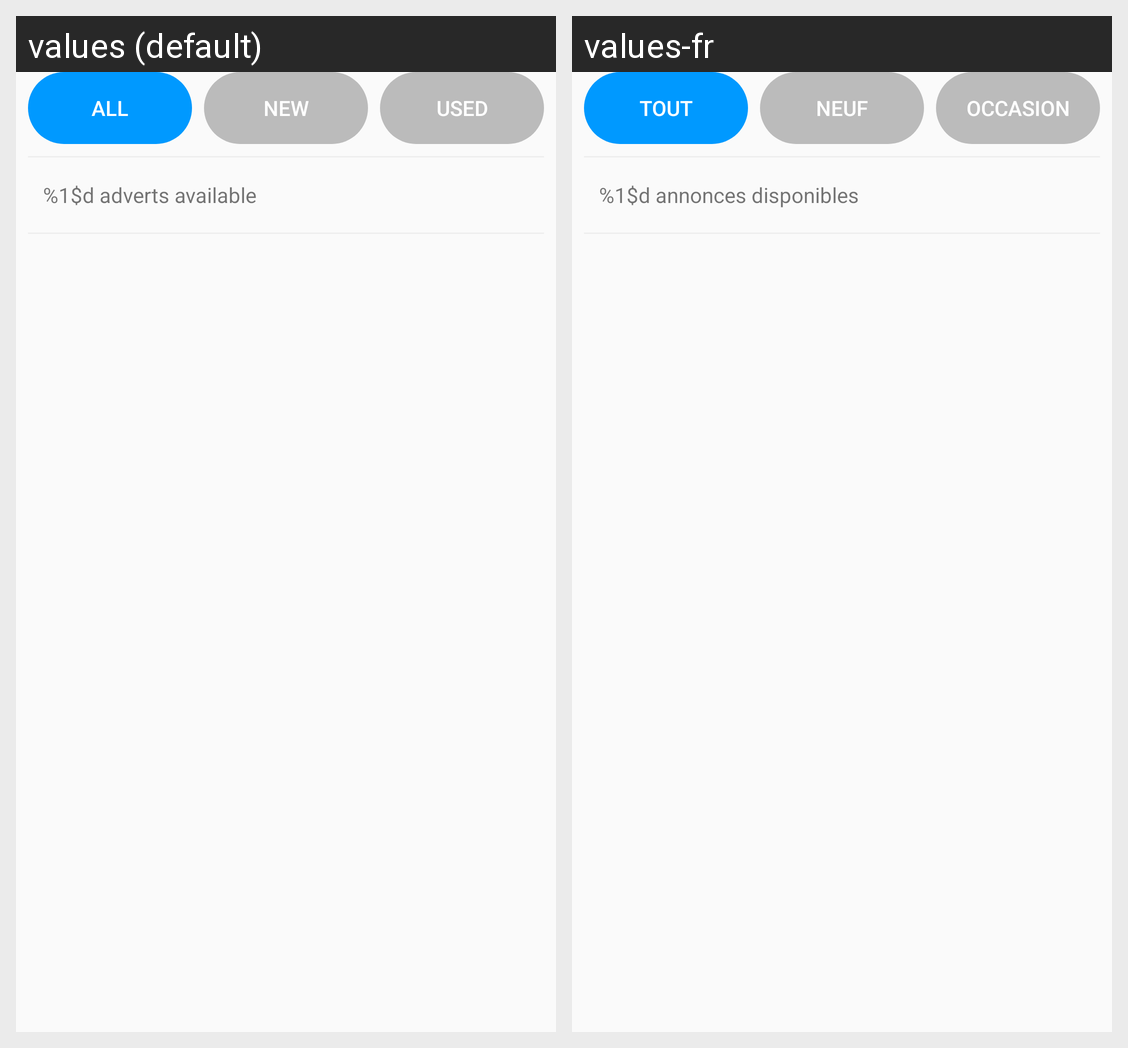

The Android screen above is rendered under two locales of the same app. Produce the string resources it draws, with the default and per-locale values.
Android screen res/layout/fragment_adverts.xml rendered under 2 locales, left to right: values (default), values-fr. Device: Nexus 5 (rendered at 1080×1920; each locale shown at half size, 540×960, under a caption strip naming it); theme AppTheme.
Strings drawn on this screen, with the default value and each locale's value (text and hints the layout hard-codes, and strings that could not be matched under every locale, appear in the picture but are not listed):

all
  values: All
  values-fr: Tout

new_product
  values: New
  values-fr: Neuf

used_product
  values: Used
  values-fr: Occasion

advert_available
  values: %1$d adverts available
  values-fr: %1$d annonces disponibles
